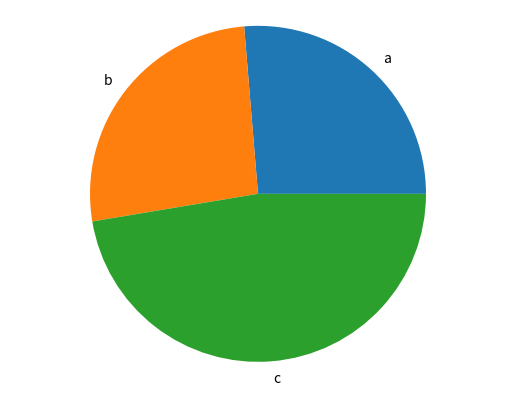

Write Python code to recreate this figure.
import matplotlib.pyplot as plt

def generate_bar_chart(labels, values):
    #obtener variables de la librería
    #fig es la figura y ax las cordenadas de graficacion

    fig, ax = plt.subplots()
    #grafica de barras
    ax.bar(labels, values)
    plt.show()


def generate_pie_chart(labels, values):
    fig, ax = plt.subplots()
    ax.pie(values, labels = labels)
    ax.axis('equal')
    plt.show()

if __name__ == '__main__':
    labels = ['a', 'b', 'c']
    values = [100, 100, 180]
    #generate_bar_chart(labels, values)
    generate_pie_chart(labels, values)